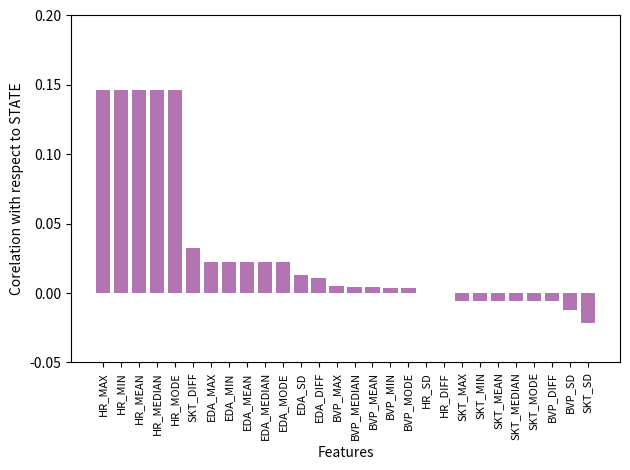

Generate this figure with matplotlib:
import numpy as np
import matplotlib.pyplot as plt

height = [
    0.022105, 0.022105, 0.022105, 0.022105, 0.022105, 0.012773, 0.010977,
    0.146086, 0.146086, 0.146086, 0.146086, 0.146086, 0, 0, -0.005485,
    -0.005485, -0.005485, -0.005485, -0.005485, -0.021490, 0.032440, 0.004838,
    0.003911, 0.004330, 0.004385, 0.003905, -0.012335, -0.005656
]

bars = ('EDA_MAX', 'EDA_MIN', 'EDA_MEAN', 'EDA_MEDIAN', 'EDA_MODE', 'EDA_SD',
        'EDA_DIFF', 'HR_MAX', 'HR_MIN', 'HR_MEAN', 'HR_MEDIAN', 'HR_MODE',
        'HR_SD', 'HR_DIFF', 'SKT_MAX', 'SKT_MIN', 'SKT_MEAN', 'SKT_MEDIAN',
        'SKT_MODE', 'SKT_SD', 'SKT_DIFF', 'BVP_MAX', 'BVP_MIN', 'BVP_MEAN',
        'BVP_MEDIAN', 'BVP_MODE', 'BVP_SD', 'BVP_DIFF')

zipped = list(zip(height, bars))
res = sorted(zipped, key=lambda x: x[0], reverse=True)
height = []
bars = []
for i in res:
    height.append(i[0])
    bars.append(i[1])
print(height)
y_pos = np.arange(len(bars))

plt.bar(y_pos, height, color=(0.5, 0.1, 0.5, 0.6))

plt.xlabel('Features')
plt.ylabel('Corelation with respect to STATE')

plt.ylim(-0.05, 0.2)

plt.xticks(y_pos, bars, rotation='vertical', fontsize=8)
plt.tight_layout()

plt.savefig('histogram.png', dpi=200)
